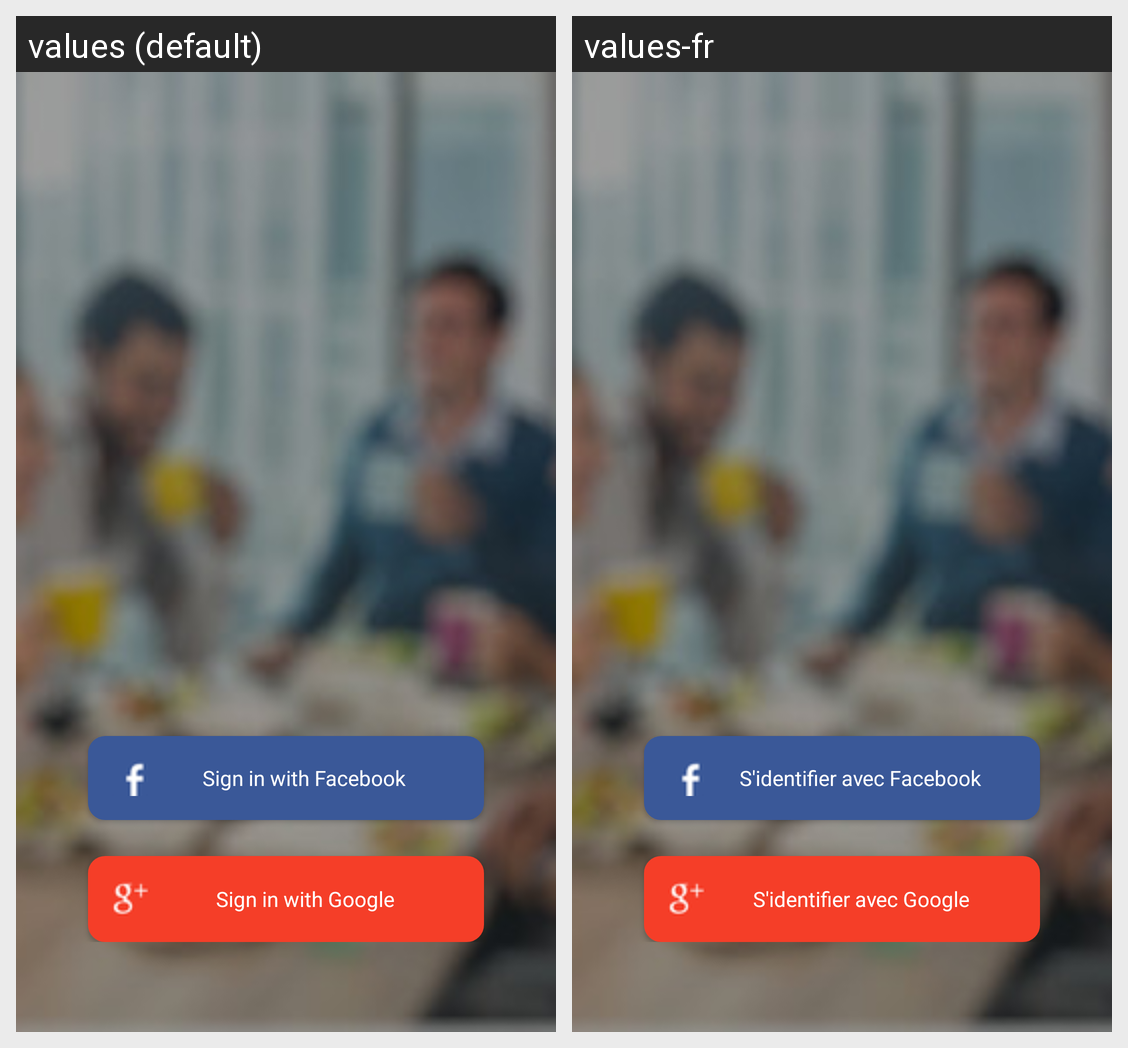

Strings drawn on this Android screen and how each of the app's shown locales translates them:
Android screen res/layout/activity_login.xml rendered under 2 locales, left to right: values (default), values-fr. Device: Nexus 5 (rendered at 1080×1920; each locale shown at half size, 540×960, under a caption strip naming it); theme light_theme.
Strings drawn on this screen, with the default value and each locale's value (text and hints the layout hard-codes, and strings that could not be matched under every locale, appear in the picture but are not listed):

login_activity_facebook_sign_in
  values: Sign in with Facebook
  values-fr: S'identifier avec Facebook

login_activity_google_sign_in
  values: Sign in with Google
  values-fr: S'identifier avec Google
